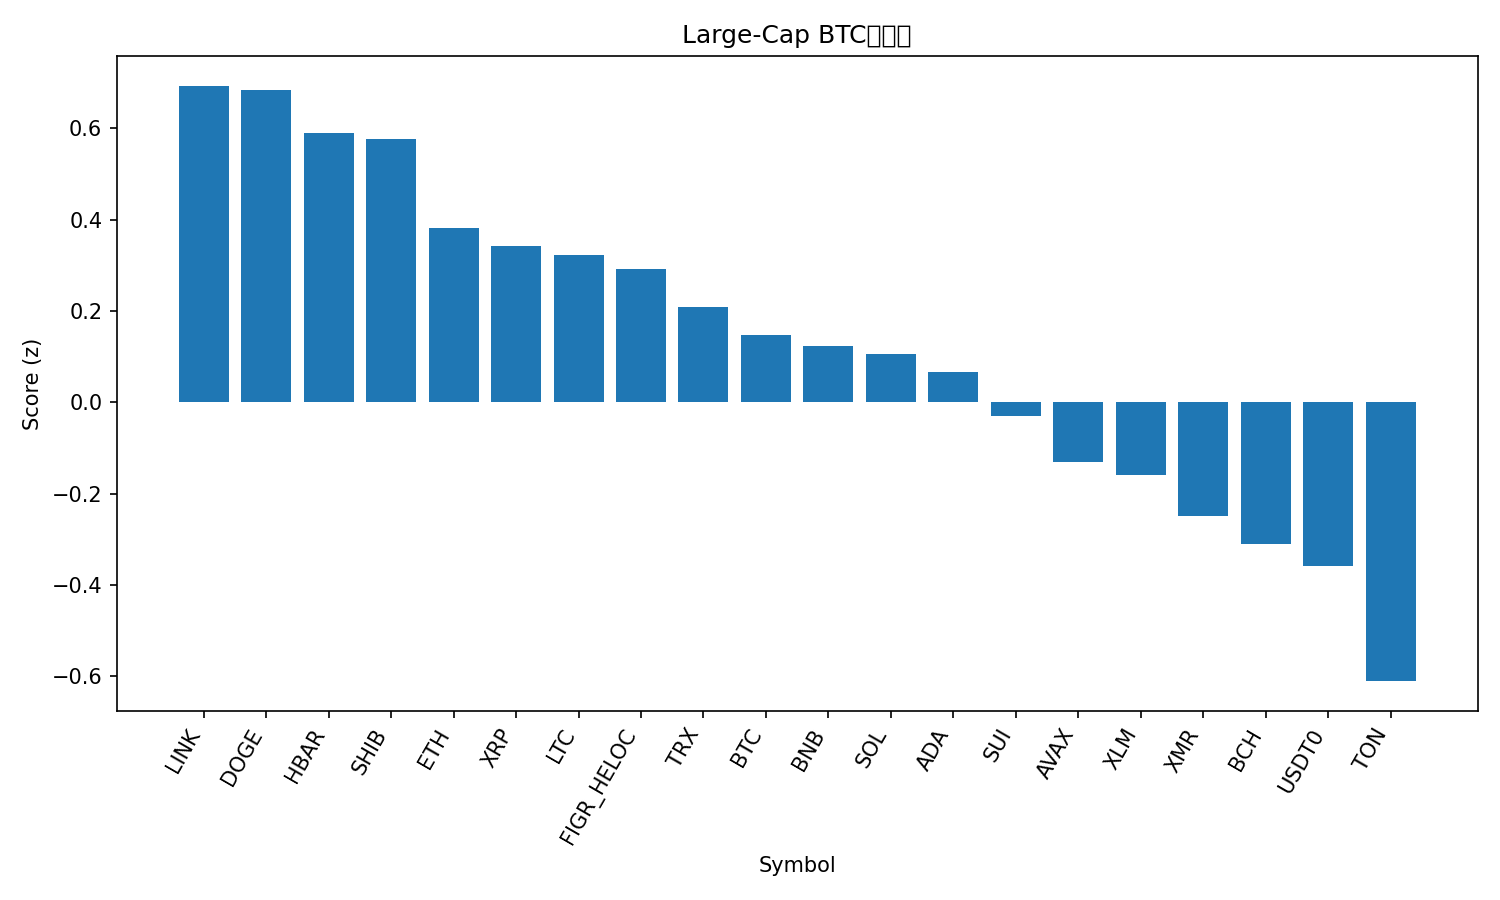

The file beside this chart, header and first rows:
rank, name, symbol, price_btc, price_usd, pct_1h_btc, pct_24h_btc, pct_7d_btc, market_cap_rank, market_cap_usd, volume_usd, score
1, Chainlink, LINK, 0.0001638, 17.77, 0.7066, -1.038, -2.995, 16, 12372006847, 1256276889, 0.6935
2, Dogecoin, DOGE, 1.8e-06, 0.1948, 0.4576, 0.1287, -1.292, 10, 29451993767, 2562645907, 0.6848
3, Hedera, HBAR, 1.58e-06, 0.1719, 0.4267, 0.4833, -5.15, 29, 7288659887, 218553523, 0.59
4, Shiba Inu, SHIB, 9.2726e-11, 1.006e-05, 0.2751, 0.9226, -2.536, 33, 5923598592, 202806544, 0.5768
5, Ethereum, ETH, 0.03571, 3875, 0.2535, -0.07195, -2.112, 2, 466844881597, 46143739007, 0.3812
6, XRP, XRP, 2.241e-05, 2.43, 0.2291, -0.3622, 0.6835, 5, 145593122552, 4635429646, 0.3425
7, Litecoin, LTC, 0.0008584, 93.12, 0.09433, 0.6319, -1.094, 30, 7108488611, 766450002, 0.3227
8, Figure Heloc, FIGR_HELOC, 9.4e-06, 1.02, -0.34, 1.93, 6.33, 15, 13434482082, 44667206, 0.291
9, TRON, TRX, 2.98e-06, 0.3232, -0.2133, 0.8771, 5.9, 9, 30591250156, 802812373, 0.2089
10, Bitcoin, BTC, 1.0, 108510, 0.0, 0.0, 0.0, 1, 2162117544320, 108556044752, 0.1472
11, BNB, BNB, 0.009899, 1074, 0.2061, 0.1436, -8.175, 4, 149276921741, 3025546718, 0.1227
12, Solana, SOL, 0.001713, 185.8, 0.04165, 0.5466, -5.06, 6, 101460647950, 8017888575, 0.1067
13, Cardano, ADA, 5.93e-06, 0.6431, 0.171, -0.4904, -4.241, 11, 23506646750, 1355469929, 0.0666
14, Sui, SUI, 2.288e-05, 2.48, 0.3057, -0.9828, -9.049, 23, 8997575517, 1270929335, -0.02912
15, Avalanche, AVAX, 0.00018, 19.53, 0.2421, -0.869, -10.3, 25, 8322365381, 637445613, -0.1309
16, Stellar, XLM, 2.89e-06, 0.314, 0.0809, -1.077, -3.466, 19, 10042040047, 235880990, -0.1585
17, Monero, XMR, 0.002853, 309.6, -0.2465, 0.1261, -1.325, 34, 5713209411, 181821561, -0.2489
18, Bitcoin Cash, BCH, 0.004439, 481.6, -0.496, 2.156, -6.843, 20, 9597173691, 539899833, -0.3115
19, USDT0, USDT0, 9.22e-06, 1.001, -0.3755, -0.4333, 4.139, 31, 7145225335, 360941885, -0.3585
20, Toncoin, TON, 1.985e-05, 2.15, 0.02137, -2.92, -2.343, 35, 5422262608, 193028643, -0.611
21, Hyperliquid, HYPE, 0.0003221, 34.95, -1.052, -5.379, -7.353, 21, 9474197401, 609097894, -2.748
